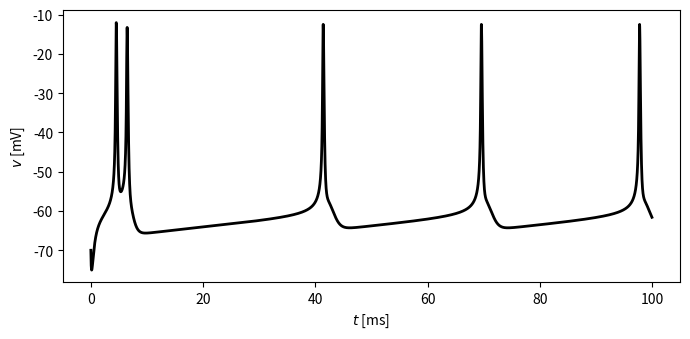

Generate this figure with matplotlib:
import numpy as np
from numpy import exp
import matplotlib.pyplot as plt

c = 1.
g_na = 20.
g_k = 10.
g_l = 8.
v_na = 60.
v_k = -90.
v_l = -80.
tau_n = 0.15

i_ext = 7.

g_k_slow = 20.
tau_n_slow = 20.

t_final = 100.
dt = 0.01
dt05 = dt / 2
m_steps = round(t_final / dt)


def m_inf(v):
    return 1. / (1 + exp((-20 - v) / 15))


def n_inf(v):
    return 1. / (1 + exp((-25 - v) / 5))


def n_slow_inf(v):
    return 1. / (1 + exp((-20 - v) / 5))


v = np.zeros(m_steps + 1)
m = np.zeros(m_steps + 1)
n = np.zeros(m_steps + 1)
n_slow = np.zeros(m_steps + 1)
v[0], m[0], n[0], n_slow[0] = -70., m_inf(-70.), 0.6, 0.

for k in range(m_steps):
    v_inc = (g_na * m[k] * (v_na - v[k]) + g_k * n[k] * (v_k - v[k])
              + g_k_slow * n_slow[k] * (v_k - v[k]) + g_l * (v_l - v[k]) + i_ext) / c
    n_inc = (n_inf(v[k]) - n[k]) / tau_n
    n_slow_inc = (n_slow_inf(v[k]) - n_slow[k]) / tau_n_slow

    v_tmp = v[k] + dt05 * v_inc
    m_tmp = m_inf(v_tmp)
    n_tmp = n[k] + dt05 * n_inc
    n_slow_tmp = n_slow[k] + dt05 * n_slow_inc

    v_inc = (g_na * m_tmp * (v_na - v_tmp) + g_k * n_tmp * (v_k - v_tmp)
              + g_k_slow * n_slow_tmp * (v_k - v_tmp) + g_l * (v_l - v_tmp) + i_ext) / c
    n_inc = (n_inf(v_tmp) - n_tmp) / tau_n
    n_slow_inc = (n_slow_inf(v_tmp) - n_slow_tmp) / tau_n_slow

    v[k + 1] = v[k] + dt * v_inc
    m[k + 1] = m_inf(v[k + 1])
    n[k + 1] = n[k] + dt * n_inc
    n_slow[k + 1] = n_slow[k] + dt * n_slow_inc

if __name__ == "__main__":

    t = np.arange(m_steps + 1) * dt

    plt.figure(figsize=(7, 3.5))
    plt.plot(t, v, '-k', linewidth=2)
    plt.xlabel('$t$ [ms]')
    plt.ylabel('$v$ [mV]')
    plt.tight_layout()
    plt.savefig("fig.png")
    # plt.show()
